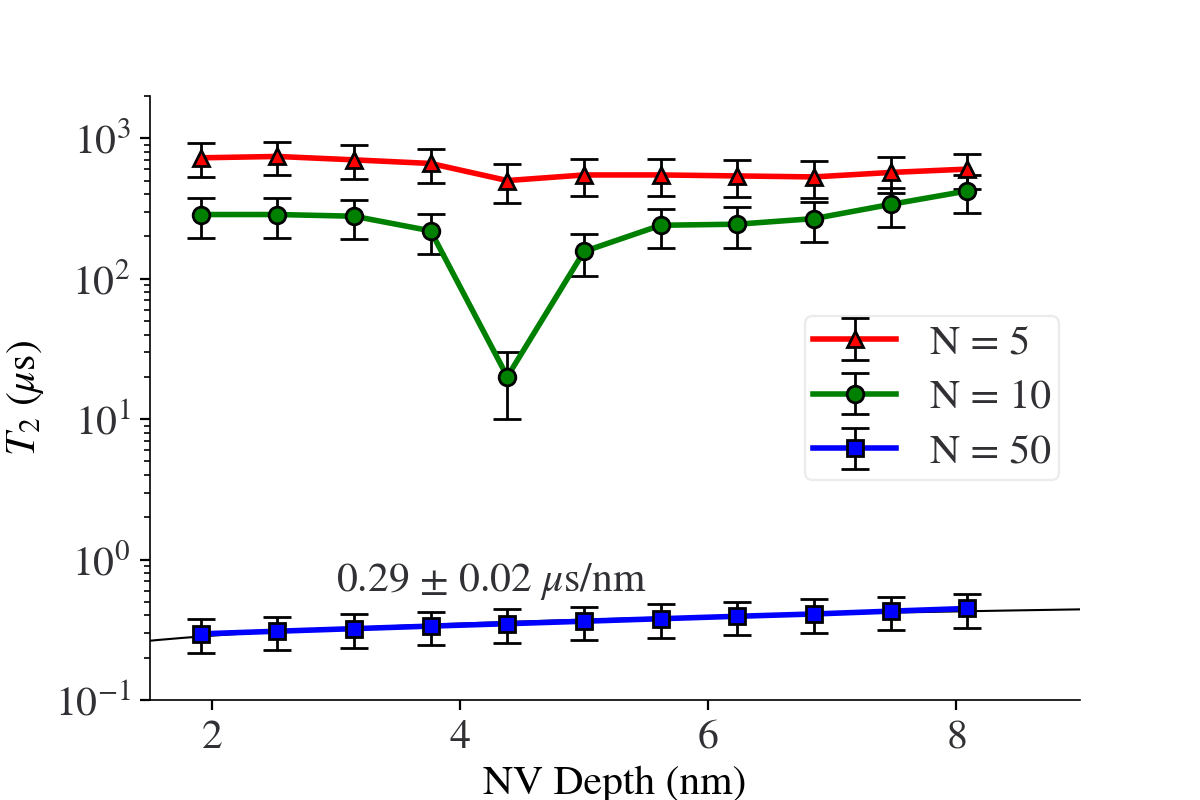

Source data for this figure (header and first rows):
, depth, T2_E_10, T2_err_E_10, T2_E_50, T2_err_E_50, T2_E_5, T2_err_E_5
0, 1.908, 286.4, 15.91, 0.2958, 0.002437, 725.9, 4.465
1, 2.527, 286.5, 15.44, 0.3089, 0.002524, 742.3, 5.74
2, 3.145, 278.5, 14.81, 0.3222, 0.002614, 702, 7.807
3, 3.763, 219.3, 11.77, 0.3358, 0.002709, 661.7, 10.87
4, 4.382, 20.05, 4.816, 0.3494, 0.002816, 499.9, 23.67
5, 5.0, 156.3, 11.36, 0.3638, 0.002926, 547.9, 17.71
6, 5.618, 240.2, 13.36, 0.3791, 0.003038, 548.2, 15.22
7, 6.237, 244.4, 14.79, 0.3946, 0.003163, 539.3, 19.41
8, 6.855, 267.9, 14.57, 0.4097, 0.003303, 530.6, 18.52
9, 7.473, 338.4, 15.26, 0.4293, 0.003409, 571, 16.6
10, 8.092, 421.8, 15.96, 0.4486, 0.003534, 603.2, 12.79
